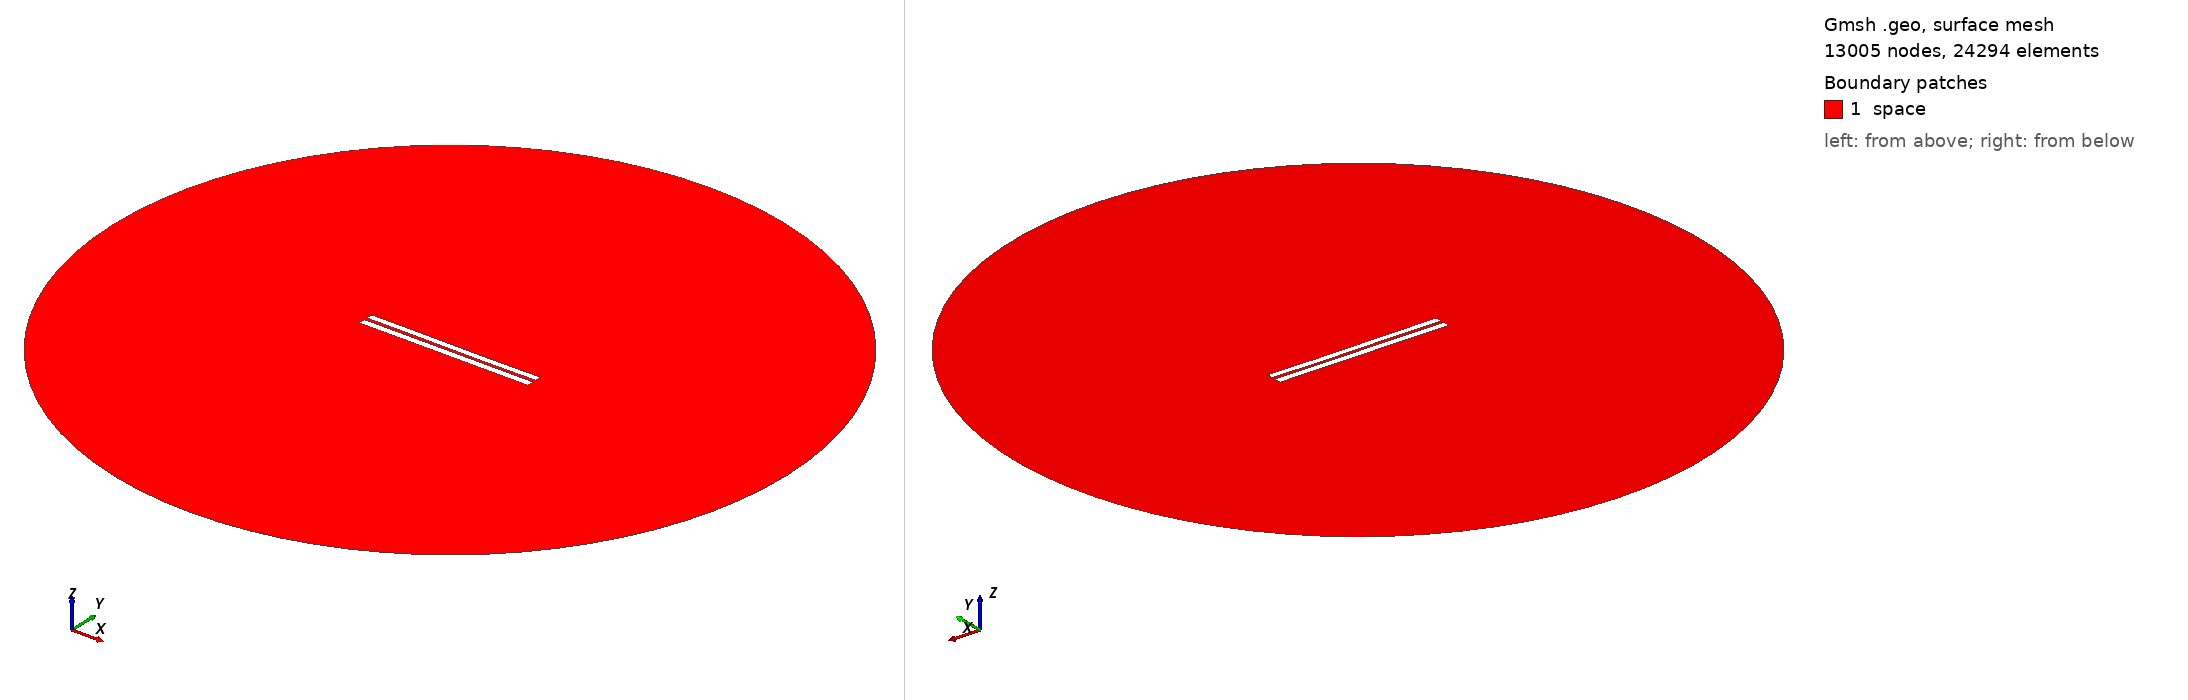

Gmsh geometry script, surface-meshed: 13005 nodes, 24294 surface elements. Boundary patches (legend numbers): 1 space. Left view from above one corner, right view from below the opposite corner. Legend entries are the model's physical surfaces. The drawing asked Gmsh for element sizes between 1% and 20% of the model's largest extent; the script's own settings can give other sizes.

=== 3918.geo (drawn) ===
//---------------------------------------
// Geometry kernel
//---------------------------------------

SetFactory("OpenCASCADE");



//---------------------------------------
// Parameters of the geometry
//---------------------------------------

// Overetch of the upper plate
overetch = 0.125;

// Distance between the plates
distance = 1.75;

// Discretization over the x axis (for the deformation)
nx = 50; 

// Length of the plate
L = 100 - overetch; 

// Number of modes
n = 4; 

// 1st mode coefficient
coeff(1) = -0.075;
beta(1) = 0.596864 * 3.1415926535 / L;

// 2nd mode coefficient
coeff(2) = -0.075;
beta(2) = 1.49418 * 3.1415926535 / L;

// 3rd mode coefficient
coeff(3) = 0.07499999999999998;
beta(3) = 2.50025 * 3.1415926535 / L;

// 4th mode coefficient
coeff(4) = 0.0;
beta(4) = 3.49999 * 3.1415926535 / L;



//---------------------------------------
// Upper plate (deformed rectangle)
//---------------------------------------

// Coordiantes of the upper plate
xmin = -50;
xmax = 50 - overetch;

// Height of the upper plate
yheight = 4 - 2 * overetch;

// Indexes of the points
UpperID[] = {};
LowerID[] = {};
LeftID[] = {};
RightID[] = {};

// Point index
p = 1;

// Horizontal edges
For i In {1:nx}
    x = xmin + (i-1)*(xmax - xmin)/(nx-1);

    y_bottom = distance / 2 + overetch;
    For j In {1:n}
        C = (Cosh(beta(j)*L) + Cos(beta(j)*L)) / (Sinh(beta(j)*L) + Sin(beta(j)*L));
        y_bottom  = y_bottom + coeff(j) * (Cosh(beta(j)*(x+50)) - Cos(beta(j)*(x+50)) - C * (Sinh(beta(j)*(x+50)) - Sin(beta(j)*(x+50))));
    EndFor

    y_top = y_bottom + yheight;

    Point(p) = {x, y_top, 0, 1.0};
    UpperID[i] = p;
    p = p + 1;

    Point(p) = {x, y_bottom, 0, 1.0};
    LowerID[i] = p;
    p = p + 1;
EndFor

// Create point lists
UpperPts[] = {}; LowerPts[] = {};
For i In {1:nx}
  UpperPts[] += {UpperID[i]};
  LowerPts[] += {LowerID[i]};
EndFor

// Build splines
Spline(1) = {UpperPts[]};
Spline(2) = {LowerPts[]};
Line(3) = {LowerPts[nx-1], UpperPts[nx-1]};
Line(4) = {LowerPts[0], UpperPts[0]};

// Build the plane surface
Curve Loop(1) = {2, 3, -1, -4};
Plane Surface(1) = {1};



//---------------------------------------
// Lower plate (rectangle)
//---------------------------------------

// Vertices
Point(1001) = {-50, -1, 0, 1.0};
Point(1002) = { 50, -1, 0, 1.0};
Point(1003) = { 50,  -5, 0, 1.0};
Point(1004) = {-50,  -5, 0, 1.0};

// Edges
Line(5) = {1001, 1002};
Line(6) = {1002, 1003};
Line(7) = {1003, 1004};
Line(8) = {1004, 1001};

// Plane surface
Line Loop(2) = {5, 6, 7, 8};
Plane Surface(2) = {2}; 



//---------------------------------------
// Outer (fictious) boundary
//---------------------------------------

// Points
Point(1005) = {0, 0, 0};       // Center
Point(1006) = {200, 0, 0};     // Start point
Point(1007) = {0, 200, 0};     // 90 degrees
Point(1008) = {-200, 0, 0};    // 180 degrees
Point(1009) = {0, -200, 0};    // 270 degrees

// Circle arcs (each needs start, center, end)
Circle(9) = {1006, 1005, 1007};
Circle(10) = {1007, 1005, 1008};
Circle(11) = {1008, 1005, 1009};
Circle(12) = {1009, 1005, 1006};

// Plane surface for the entire domain
Curve Loop(3) = {9, 10, 11, 12};
Surface(3) = {3};

// Subtract the plates from the whole domain to obtain the actual domain where we want to solve the equations
BooleanDifference{ Surface{3}; Delete; }{ Surface{1}; Surface{2}; Delete; }




//---------------------------------------
// Transfinite Lines/Curves
//---------------------------------------

// Set the number of points on the boundaries
r = 7;

// Plates
Transfinite Curve {1, 2} = 50*r Using Progression 1;
Transfinite Curve {3, 4} = 2*r Using Progression 1;
Transfinite Line {5, 7} = 50*r Using Progression 1;
Transfinite Line {6, 8} = 2*r Using Progression 1;

// Outer boundary
Transfinite Line {9, 10, 11, 12} = 20 Using Progression 1;



//---------------------------------------
// Physical groups
//---------------------------------------                

// Physical curves (boundaries)
Physical Line("force_segment", 10) = {2};
Physical Line("upper_plate", 11) = {1, 3, 4};
Physical Line("lower_plate", 12) = {5, 6, 7, 8};
Physical Line("boundary", 20) = {9, 10, 11, 12};

// Physical Surfaces
Physical Surface("space", 30) = {3};



//---------------------------------------
// 6. Generate the Mesh
//---------------------------------------

// 2D mesh generation
Mesh 2;
